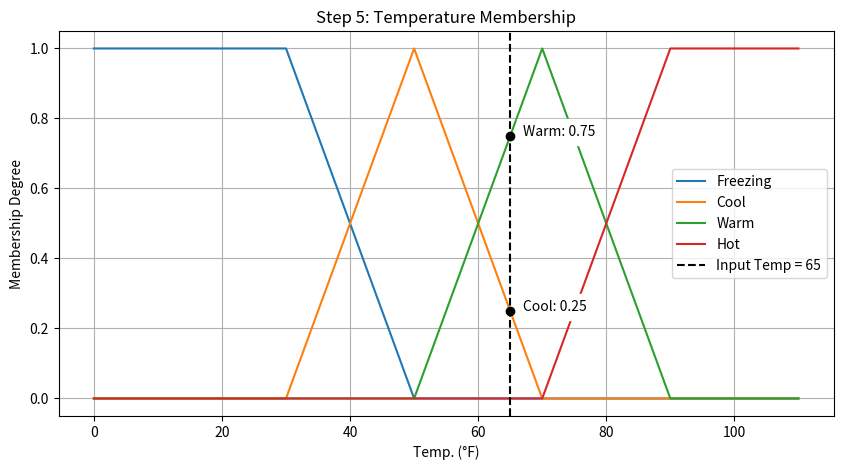
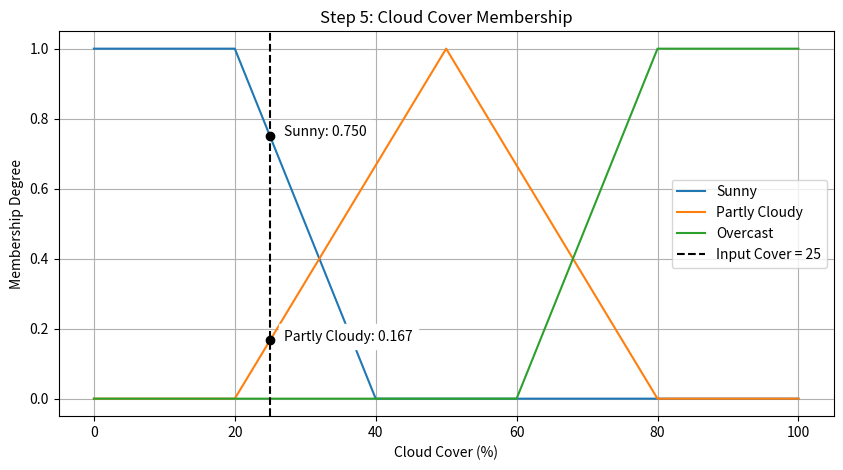
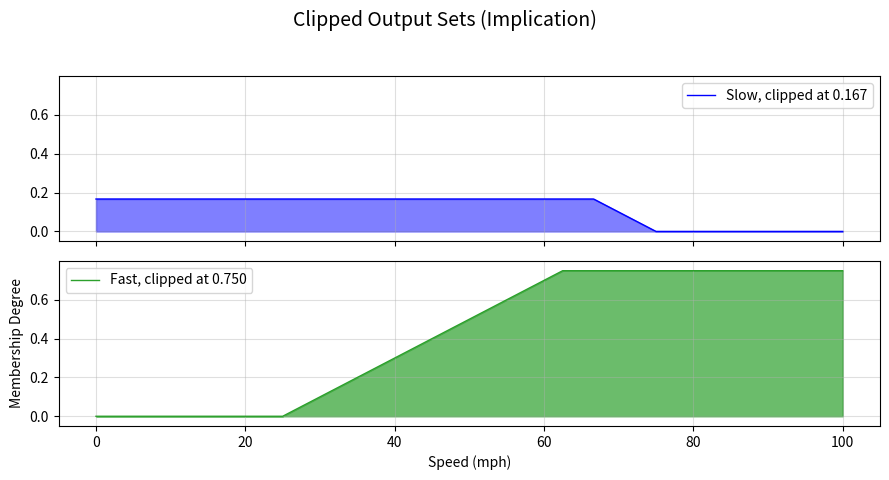
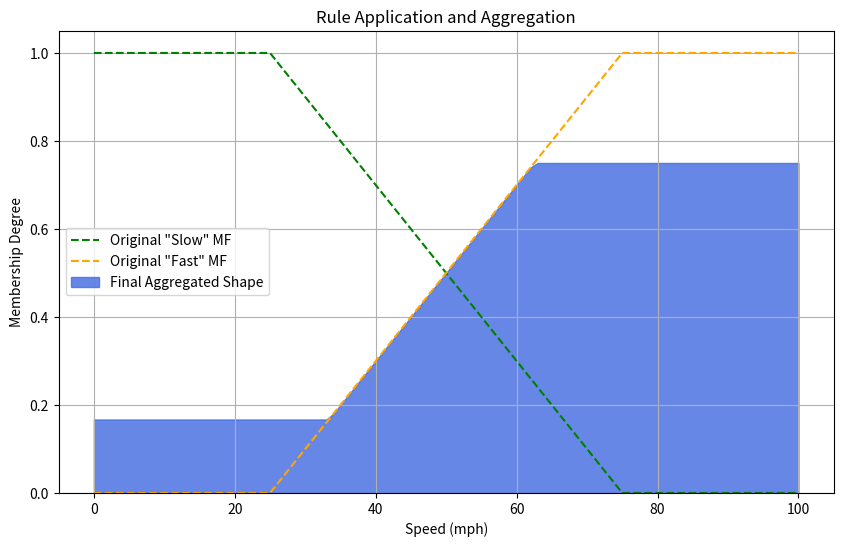
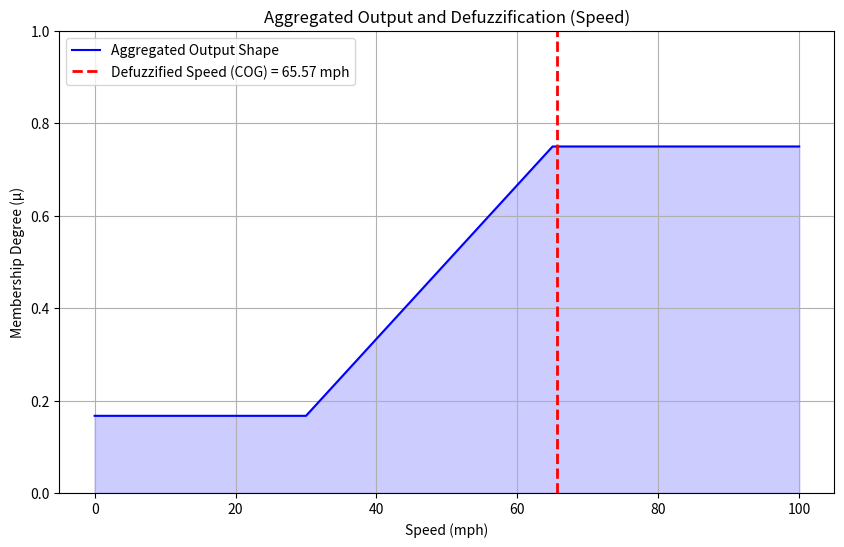

Generate these figures, in order, with matplotlib:
import numpy as np
import matplotlib.pyplot as plt

# =============================================================================
# CORE CALCULATION
# =============================================================================
def linear_interpolate(x, x_points, y_points):
    """
    Performs a manual linear interpolation for a single point x.

    Args:
        x (float): The crisp input value.
        x_points (list): The x-coordinates of the membership function's vertices.
        y_points (list): The y-coordinates of the membership function's vertices.

    Returns:
        float: The calculated membership degree (the y-value for the input x).
    """
    if x <= x_points[0]:
        return y_points[0]
    if x >= x_points[-1]:
        return y_points[-1]

    # Find the segment that x falls into
    for i in range(len(x_points) - 1):
        x1, x2 = x_points[i], x_points[i+1]

        if x1 <= x <= x2:
            y1, y2 = y_points[i], y_points[i+1]

            # Avoid division by zero if points are vertically aligned
            if x1 == x2:
                return y1

            # This is the "mx + b" calculation in its two-point form.
            # It calculates the y-value on the line connecting (x1, y1) and (x2, y2).
            # Formula: y = y1 + (x - x1) * (y2 - y1) / (x2 - x1)
            membership = y1 + (x - x1) * (y2 - y1) / (x2 - x1)
            return membership

    # Fallback, should not be reached with sorted x_points
    return 0.0

# =============================================================================
# MEMBERSHIP FUNCTION DEFINITIONS
# =============================================================================
TEMP_MFS = {
    'Freezing': {'x': [0, 30, 50],    'y': [1, 1, 0]},
    'Cool':     {'x': [30, 50, 70],   'y': [0, 1, 0]},
    'Warm':     {'x': [50, 70, 90],   'y': [0, 1, 0]},
    'Hot':      {'x': [70, 90, 110],  'y': [0, 1, 1]}
}

CLOUD_MFS = {
    'Sunny':         {'x': [0, 20, 40],   'y': [1, 1, 0]},
    'Partly Cloudy': {'x': [20, 50, 80],  'y': [0, 1, 0]},
    'Overcast':      {'x': [60, 80, 100], 'y': [0, 1, 1]}
}

SPEED_MFS = {
    'Slow': {'x': [0, 25, 75], 'y': [1, 1, 0]},
    'Fast': {'x': [25, 75, 100], 'y': [0, 1, 1]}
}

# =============================================================================
# FUZZIFICATION STAGE
# =============================================================================
def fuzzify(crisp_value, mf_definitions):
    """
    Calculates membership degrees using our manual linear_interpolate function.
    """
    membership = {}
    for name, points in mf_definitions.items():
        # Use our custom function instead of np.interp
        membership[name] = linear_interpolate(crisp_value, points['x'], points['y'])
    return membership

# =============================================================================
# VISUALIZATION FUNCTIONS
# =============================================================================
CONSISTENT_FIG_SIZE = (10, 6)

def plot_mfs(title, xlabel, mf_definitions, crisp_input=None, input_name="Input"):
    """
    Function to plot MFs, now using a loop with linear_interpolate to generate the plot lines.
    """
    plt.figure(figsize=(10, 5))
    all_x_points = [p for mf in mf_definitions.values() for p in mf['x']]
    x_range = np.arange(min(all_x_points), max(all_x_points) + 1, 1)

    for name, points in mf_definitions.items():
        # Generate y-values point-by-point
        y_values = [linear_interpolate(x, points['x'], points['y']) for x in x_range]
        plt.plot(x_range, y_values, label=name)

    if crisp_input is not None:
        plt.axvline(x=crisp_input, color='k', linestyle='--', label=f'{input_name} = {crisp_input}')
        fuzz_values = fuzzify(crisp_input, mf_definitions)
        for name, val in fuzz_values.items():
            if val > 0:
                format_specifier = '.3f' if 'Cloud' in title else '.2f'
                plt.plot(crisp_input, val, 'ko')
                plt.text(crisp_input + 2, val, f'{name}: {val:{format_specifier}}', backgroundcolor='w')

    plt.title(title)
    plt.xlabel(xlabel)
    plt.ylabel('Membership Degree')
    plt.legend()
    plt.grid(True)
    plt.show()

def plot_clipped_output_sets(rule_strengths):
    """
    Dynamically clips the original output MFs by the rule strengths and plots them.
    """
    slow_strength = rule_strengths['Slow']
    fast_strength = rule_strengths['Fast']
    speed = np.arange(0, 100.1, 0.1)

    slow_mf_orig = SPEED_MFS['Slow']
    slow_mf_clipped = [min(linear_interpolate(s, slow_mf_orig['x'], slow_mf_orig['y']), slow_strength) for s in speed]

    fast_mf_orig = SPEED_MFS['Fast']
    fast_mf_clipped = [min(linear_interpolate(s, fast_mf_orig['x'], fast_mf_orig['y']), fast_strength) for s in speed]

    # --- PLOTTING ---
    fig, (ax1, ax2) = plt.subplots(2, 1, figsize=(9, 5), sharex=True, num='Figure 1')
    fig.suptitle('Clipped Output Sets (Implication)', fontsize=14)
    ax1.plot(speed, slow_mf_clipped, color='blue', linewidth=1)
    ax1.fill_between(speed, slow_mf_clipped, color='blue', alpha=0.5)
    ax1.legend([f'Slow, clipped at {slow_strength:.3f}'], loc='upper right')
    ax1.grid(True, linestyle='-', alpha=0.4)
    ax1.set_ylim(-0.05, 0.8)
    ax1.set_yticks(np.arange(0.0, 0.8, 0.2))

    green_color = '#2ca02c'
    ax2.plot(speed, fast_mf_clipped, color=green_color, linewidth=1)
    ax2.fill_between(speed, fast_mf_clipped, color=green_color, alpha=0.7)
    ax2.legend([f'Fast, clipped at {fast_strength:.3f}'], loc='upper left')
    ax2.grid(True, linestyle='-', alpha=0.4)
    ax2.set_xlabel('Speed (mph)')
    ax2.set_ylabel('Membership Degree')
    ax2.set_ylim(-0.05, 0.8)
    ax2.set_yticks(np.arange(0.0, 0.8, 0.2))
    plt.tight_layout(rect=[0, 0.03, 1, 0.95])
    plt.show()

def plot_rule_application_and_aggregation(rule_strengths):
    print("--- Visualizing Rule Application (Clipping and Aggregation) ---\n")
    slow_strength = rule_strengths['Slow']
    fast_strength = rule_strengths['Fast']
    speed = np.arange(0, 101, 1)

    slow_mf_orig_def = SPEED_MFS['Slow']
    fast_mf_orig_def = SPEED_MFS['Fast']

    # Generate original shapes point-by-point
    slow_mf_orig = [linear_interpolate(s, slow_mf_orig_def['x'], slow_mf_orig_def['y']) for s in speed]
    fast_mf_orig = [linear_interpolate(s, fast_mf_orig_def['x'], fast_mf_orig_def['y']) for s in speed]

    # Dynamically clip and aggregate
    slow_mf_clipped = np.minimum(slow_mf_orig, slow_strength)
    fast_mf_clipped = np.minimum(fast_mf_orig, fast_strength)
    aggregated_shape = np.maximum(slow_mf_clipped, fast_mf_clipped)

    plt.figure(figsize=CONSISTENT_FIG_SIZE)
    plt.plot(speed, slow_mf_orig, 'g--', label='Original "Slow" MF')
    plt.plot(speed, fast_mf_orig, color='orange', linestyle='--', label='Original "Fast" MF')
    plt.fill_between(speed, aggregated_shape, color='royalblue', alpha=0.8, label='Final Aggregated Shape')
    plt.title("Rule Application and Aggregation")
    plt.xlabel("Speed (mph)")
    plt.ylabel("Membership Degree")
    plt.ylim(0, 1.05)
    plt.legend()
    plt.grid(True)
    plt.show()

# =============================================================================
# RULE EVALUATION STAGE
# =============================================================================
def evaluate_rules(temp_fuzz, cover_fuzz):
    print("--- Step 6: We apply the rules ---")
    strength_rule1 = min(cover_fuzz['Sunny'], temp_fuzz['Warm'])
    print(f"Rule 1: IF Sunny ({cover_fuzz['Sunny']:.3f}) AND Warm ({temp_fuzz['Warm']:.3f}) THEN Fast")
    print(f"\t-> Firing Strength for Fast: min({cover_fuzz['Sunny']:.3f}, {temp_fuzz['Warm']:.3f}) = {strength_rule1:.3f}")

    strength_rule2 = round(min(cover_fuzz['Partly Cloudy'], temp_fuzz['Cool']), 3)
    print(f"Rule 2: IF Partly Cloudy ({cover_fuzz['Partly Cloudy']:.3f}) AND Cool ({temp_fuzz['Cool']:.3f}) THEN Slow")
    print(f"\t-> Firing Strength for Slow: min({cover_fuzz['Partly Cloudy']:.3f}, {temp_fuzz['Cool']:.3f}) = {strength_rule2:.3f}\n")
    return {'Slow': strength_rule2, 'Fast': strength_rule1}

# =============================================================================
# DEFUZZIFICATION STAGE
# =============================================================================
def aggregate_and_defuzzify(rule_strengths):
    print("--- Last Step: Aggregation and Defuzzification (Corrected) ---")
    plot_rule_application_and_aggregation(rule_strengths)
    slow_strength = rule_strengths['Slow']
    fast_strength = rule_strengths['Fast']

    agg_x_points = [0, 30, 65, 100]
    agg_y_points = [slow_strength, slow_strength, fast_strength, fast_strength]
    x_samples = np.arange(0, 100.1, 5)

    # Get y-values
    y_samples = [linear_interpolate(x, agg_x_points, agg_y_points) for x in x_samples]

    print("COG Calculation Table:")
    print(f"{'X (speed)':>10} {'Y (μ)':>12} {'X * Y':>12}")
    print("-" * 36)
    xy_products = [x * y for x, y in zip(x_samples, y_samples)]
    for i in range(len(x_samples)):
        print(f"{x_samples[i]:>10.0f} {y_samples[i]:>12.6f} {xy_products[i]:>12.3f}")

    sum_xy = sum(xy_products)
    sum_y = sum(y_samples)
    print("-" * 36)
    print(f"{'Total Sum:':>10} {sum_y:>12.3f} {sum_xy:>12.3f}\n")
    cog = sum_xy / sum_y if sum_y != 0 else 0
    print(f"COG = SUM(xy) / SUM(y)")
    print(f"COG = {sum_xy:.3f} / {sum_y:.3f} = {cog:.5f}")

    plt.figure(figsize=CONSISTENT_FIG_SIZE)
    fine_x = np.arange(0, 100.1, 0.5)
    # Final aggregated shape point-by-point
    fine_y = [linear_interpolate(x, agg_x_points, agg_y_points) for x in fine_x]
    plt.plot(fine_x, fine_y, label='Aggregated Output Shape', color='b')
    plt.fill_between(fine_x, fine_y, color='b', alpha=0.2)
    plt.axvline(x=cog, color='r', linestyle='--', linewidth=2, label=f'Defuzzified Speed (COG) = {cog:.2f} mph')
    plt.title('Aggregated Output and Defuzzification (Speed)')
    plt.xlabel('Speed (mph)')
    plt.ylabel('Membership Degree (μ)')
    plt.ylim(0, 1.0)
    plt.legend()
    plt.grid(True)
    plt.show()
    return cog

# =============================================================================
# MAIN SIMULATION
# =============================================================================
if __name__ == "__main__":
    input_temp = 65
    input_cover = 25
    print("\n" + "="*40)
    print("Fuzzy Logic Simulation")
    print("\n" + "="*40)
    print(f"Input: Temperature = {input_temp}°F, Cloud Cover = {input_cover}%\n")
    print("--- Steps 1 & 2: Fuzzify Temperature ---")
    temp_fuzzified = fuzzify(input_temp, TEMP_MFS)
    print(f"Fuzzified Temperature (Temp = {input_temp}°F):")
    for key, value in temp_fuzzified.items(): print(f"  μ({key}) = {value:.3f}")
    print("")
    print("--- Steps 3 & 4: Fuzzify Cloud Cover ---")
    cover_fuzzified = fuzzify(input_cover, CLOUD_MFS)
    print(f"Fuzzified Cloud Cover (Cover = {input_cover}%):")
    for key, value in cover_fuzzified.items(): print(f"  μ({key}) = {value:.3f}")
    print("")
    print("--- Step 5: Visualization ---")
    print("Displaying membership function plots with crisp inputs...\n")
    plot_mfs('Step 5: Temperature Membership', 'Temp. (°F)', TEMP_MFS, input_temp, 'Input Temp')
    plot_mfs('Step 5: Cloud Cover Membership', 'Cloud Cover (%)', CLOUD_MFS, input_cover, 'Input Cover')
    rule_strengths = evaluate_rules(temp_fuzzified, cover_fuzzified)
    print("--- Visualizing Implication Step (Clipped Output Sets) ---")
    plot_clipped_output_sets(rule_strengths)
    final_speed = aggregate_and_defuzzify(rule_strengths)
    print("\n" + "="*40)
    print("--- FINAL RESULT ---")
    print(f"For a Temperature of {input_temp}°F and Cloud Cover of {input_cover}%,")
    print(f"The calculated speed is: {final_speed:.2f} mph")
    print("="*40)
